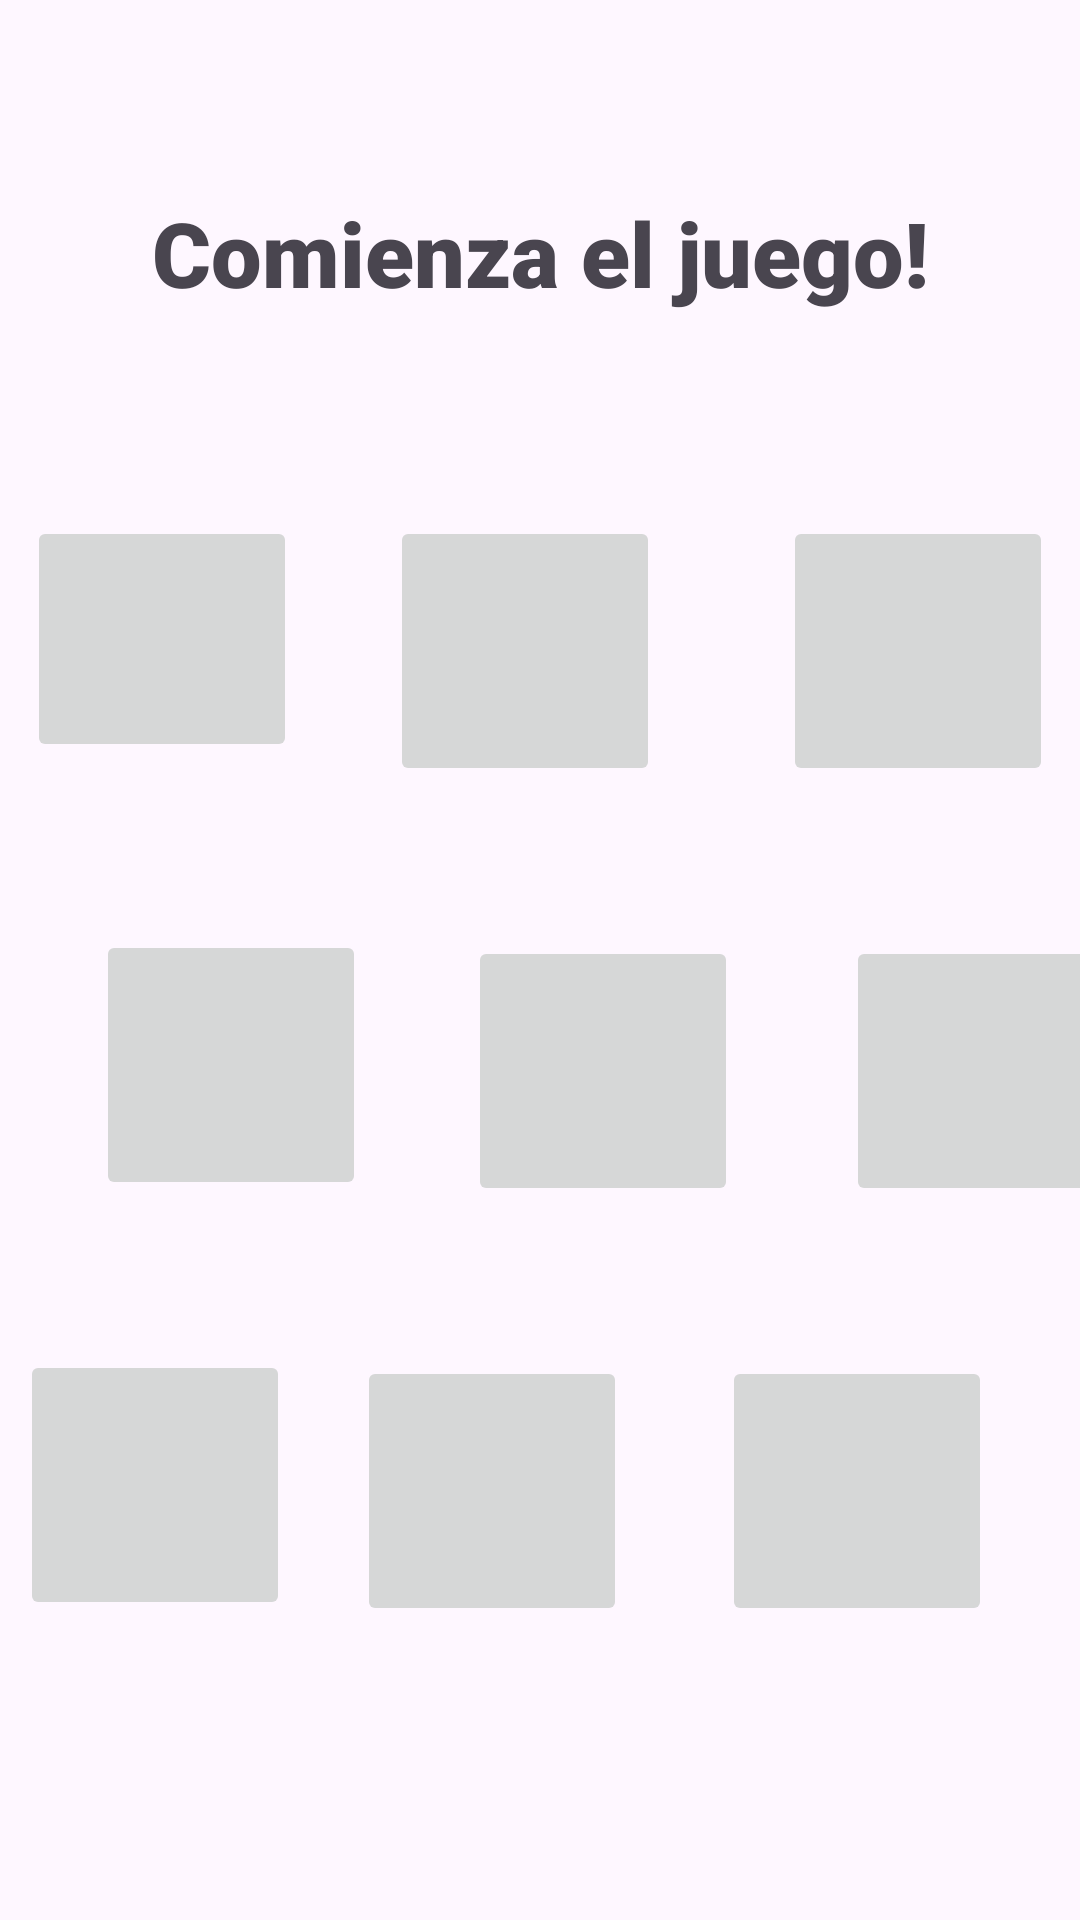

Write the Android layout XML for this screen, with the resource values it uses.
<!-- AndroidManifest.xml: application theme Theme.Tres_en_raya -->
<!-- res/layout/activity_contra_amigo.xml -->
<?xml version="1.0" encoding="utf-8"?>
<androidx.constraintlayout.widget.ConstraintLayout xmlns:android="http://schemas.android.com/apk/res/android"
    xmlns:app="http://schemas.android.com/apk/res-auto"
    xmlns:tools="http://schemas.android.com/tools"
    android:id="@+id/main"
    android:layout_width="match_parent"
    android:layout_height="match_parent"
    android:background="@drawable/tablero"
    tools:context=".contra_amigo">

    <ImageButton
        android:id="@+id/boton_0"
        android:layout_width="90dp"
        android:layout_height="82dp"
        android:layout_marginStart="28dp"
        android:layout_marginTop="172dp"
        android:layout_marginEnd="30dp"
        android:contentDescription="@string/app_name"
        android:onClick="insertar_simbolo"
        app:layout_constraintEnd_toStartOf="@+id/boton_1"
        app:layout_constraintStart_toStartOf="parent"
        app:layout_constraintTop_toTopOf="parent"
        app:srcCompat="@drawable/vacio" />

    <ImageButton
        android:id="@+id/boton_1"
        android:layout_width="90dp"
        android:layout_height="90dp"
        android:layout_marginStart="1dp"
        android:layout_marginTop="172dp"
        android:layout_marginEnd="1dp"
        android:contentDescription="@string/app_name"
        android:onClick="insertar_simbolo"
        app:layout_constraintEnd_toStartOf="@+id/boton_2"
        app:layout_constraintHorizontal_bias="0.0"
        app:layout_constraintStart_toEndOf="@+id/boton_0"
        app:layout_constraintTop_toTopOf="parent"
        app:srcCompat="@drawable/vacio" />

    <ImageButton
        android:id="@+id/boton_2"
        android:layout_width="90dp"
        android:layout_height="90dp"
        android:layout_marginStart="40dp"
        android:layout_marginTop="172dp"
        android:layout_marginEnd="28dp"
        android:contentDescription="@string/app_name"
        android:onClick="insertar_simbolo"
        app:layout_constraintEnd_toEndOf="parent"
        app:layout_constraintStart_toEndOf="@+id/boton_1"
        app:layout_constraintTop_toTopOf="parent"
        app:srcCompat="@drawable/vacio" />

    <ImageButton
        android:id="@+id/boton_3"
        android:layout_width="90dp"
        android:layout_height="90dp"
        android:layout_marginStart="32dp"
        android:layout_marginTop="56dp"
        android:layout_marginEnd="289dp"
        android:contentDescription="@string/app_name"
        android:onClick="insertar_simbolo"
        app:layout_constraintEnd_toEndOf="parent"
        app:layout_constraintHorizontal_bias="0.0"
        app:layout_constraintStart_toStartOf="parent"
        app:layout_constraintTop_toBottomOf="@+id/boton_0"
        app:srcCompat="@drawable/vacio" />

    <ImageButton
        android:id="@+id/boton_4"
        android:layout_width="90dp"
        android:layout_height="90dp"
        android:layout_marginStart="34dp"
        android:layout_marginTop="50dp"
        android:layout_marginEnd="165dp"
        android:contentDescription="@string/app_name"
        android:onClick="insertar_simbolo"
        app:layout_constraintEnd_toEndOf="parent"
        app:layout_constraintHorizontal_bias="0.0"
        app:layout_constraintStart_toEndOf="@+id/boton_3"
        app:layout_constraintTop_toBottomOf="@+id/boton_1"
        app:srcCompat="@drawable/vacio" />

    <ImageButton
        android:id="@+id/boton_5"
        android:layout_width="90dp"
        android:layout_height="90dp"
        android:layout_marginStart="36dp"
        android:layout_marginTop="50dp"
        android:contentDescription="@string/app_name"
        android:onClick="insertar_simbolo"
        app:layout_constraintStart_toEndOf="@+id/boton_4"
        app:layout_constraintTop_toBottomOf="@+id/boton_2"
        app:srcCompat="@drawable/vacio" />

    <ImageButton
        android:id="@+id/boton_6"
        android:layout_width="90dp"
        android:layout_height="90dp"
        android:layout_marginStart="32dp"
        android:layout_marginTop="50dp"
        android:layout_marginEnd="289dp"
        android:contentDescription="@string/app_name"
        android:onClick="insertar_simbolo"
        app:layout_constraintEnd_toEndOf="parent"
        app:layout_constraintStart_toStartOf="parent"
        app:layout_constraintTop_toBottomOf="@+id/boton_3"
        app:srcCompat="@drawable/vacio" />

    <ImageButton
        android:id="@+id/boton_7"
        android:layout_width="90dp"
        android:layout_height="90dp"
        android:layout_marginStart="35dp"
        android:layout_marginTop="50dp"
        android:layout_marginEnd="164dp"
        android:contentDescription="@string/app_name"
        android:onClick="insertar_simbolo"
        app:layout_constraintEnd_toEndOf="parent"
        app:layout_constraintStart_toEndOf="@+id/boton_6"
        app:layout_constraintTop_toBottomOf="@+id/boton_4"
        app:srcCompat="@drawable/vacio" />

    <ImageButton
        android:id="@+id/boton_8"
        android:layout_width="90dp"
        android:layout_height="90dp"
        android:layout_marginStart="38dp"
        android:layout_marginTop="50dp"
        android:layout_marginEnd="36dp"
        android:contentDescription="@string/app_name"
        android:onClick="insertar_simbolo"
        app:layout_constraintEnd_toEndOf="parent"
        app:layout_constraintStart_toEndOf="@+id/boton_7"
        app:layout_constraintTop_toBottomOf="@+id/boton_5"
        app:srcCompat="@drawable/vacio" />

    <TextView
        android:id="@+id/text_notas"
        android:layout_width="291dp"
        android:layout_height="43dp"
        android:layout_marginStart="30dp"
        android:layout_marginTop="64dp"
        android:layout_marginEnd="30dp"
        android:fontFamily="sans-serif-black"
        android:text="Comienza el juego!"
        android:textAlignment="center"
        android:textSize="30dp"
        app:layout_constraintEnd_toEndOf="parent"
        app:layout_constraintStart_toStartOf="parent"
        app:layout_constraintTop_toTopOf="parent" />
</androidx.constraintlayout.widget.ConstraintLayout>
<!-- resources referenced by this layout -->
<resources>
  <string name="app_name">Tres_en_raya_Walter</string>
  <style name="Theme.Tres_en_raya" parent="Base.Theme.Tres_en_raya" />
  <style name="Base.Theme.Tres_en_raya" parent="Theme.Material3.DayNight.NoActionBar">
          
          
      </style>
</resources>
